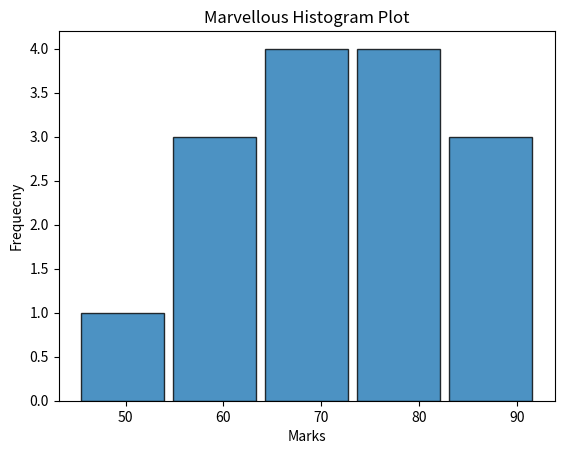

Python code for this plot:
import matplotlib.pyplot as plt

def main():
    marks = [45,55,60,62,65,67,70,72,75,78,80,82,85,90,92]

    plt.hist(
        marks,              # Continuous data
        bins= 5,            # Number of groups
        edgecolor = "black",
        alpha = 0.8,        # Transparency       
        rwidth= 0.9         # Relative width of bar

    )

    plt.title ("Marvellous Histogram Plot")
    plt.xlabel ("Marks")
    plt.ylabel ("Frequecny")
    plt.show()    

if __name__ == "__main__":
    main()
